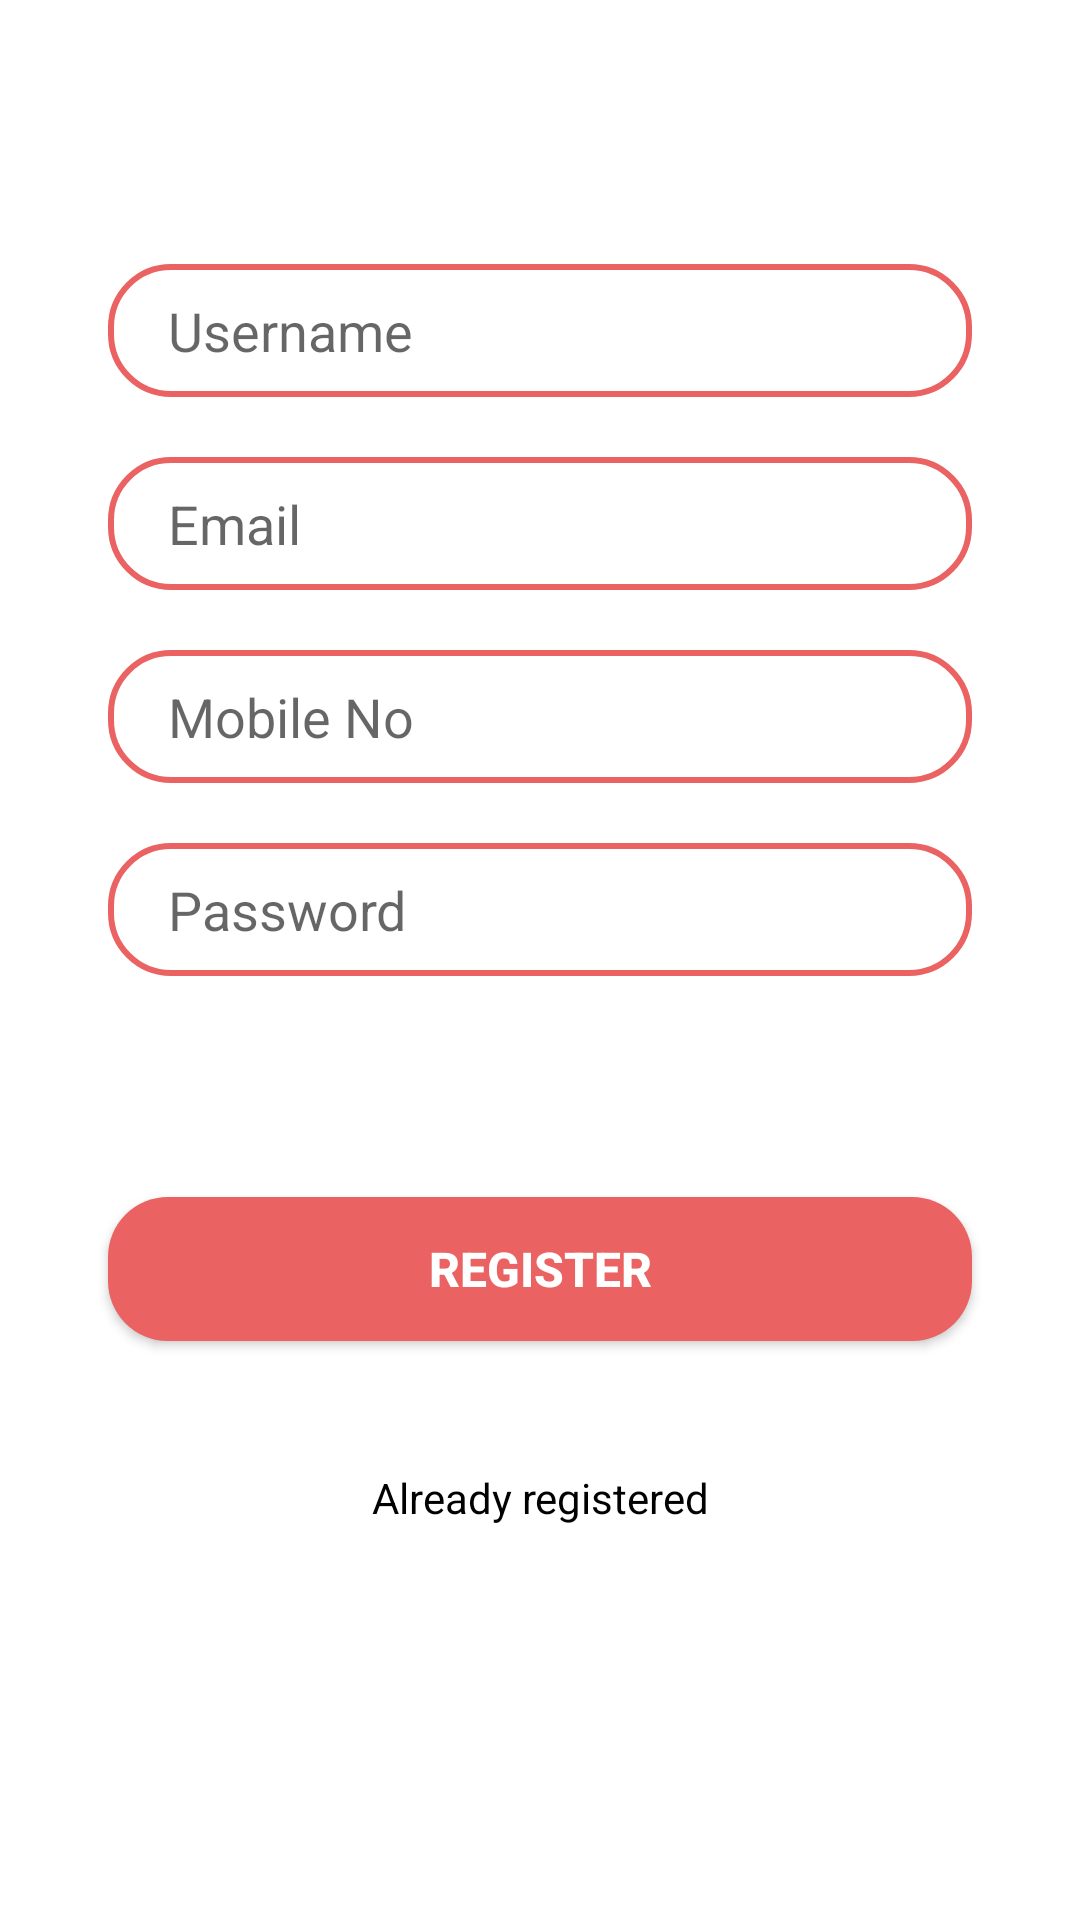

Here is an Android app screen rendered from its layout file. Give the layout XML and the strings, colors and styles it references.
<!-- AndroidManifest.xml: application theme Theme.JeevanJyotAndroidApplication -->
<!-- res/layout/sign_upfragment.xml -->
<?xml version="1.0" encoding="utf-8"?>
<androidx.constraintlayout.widget.ConstraintLayout

xmlns:android="http://schemas.android.com/apk/res/android"
xmlns:app="http://schemas.android.com/apk/res-auto"
xmlns:tools="http://schemas.android.com/tools"
android:layout_width="match_parent"
android:layout_height="match_parent"
    >

    <EditText
        android:id="@+id/name"
        android:layout_width="0dp"
        android:layout_height="wrap_content"
        android:background="@drawable/edittext_bkg"
        android:hint="Username"
        android:paddingLeft="20dp"
        android:paddingTop="10dp"
        android:paddingBottom="10dp"
        app:layout_constraintBottom_toBottomOf="parent"
        app:layout_constraintEnd_toEndOf="parent"
        app:layout_constraintStart_toStartOf="parent"
        app:layout_constraintTop_toTopOf="parent"
        app:layout_constraintVertical_bias="0.148"
        app:layout_constraintWidth_percent=".8" />

    <EditText
        android:id="@+id/email"
        android:layout_width="0dp"
        android:hint="Email"
        android:paddingLeft="20dp"
        android:paddingTop="10dp"
        android:paddingBottom="10dp"
        app:layout_constraintVertical_bias="0"
        app:layout_constraintHorizontal_bias=".5"
        android:layout_marginTop="20dp"
        android:background="@drawable/edittext_bkg"
        app:layout_constraintBottom_toBottomOf="parent"
        app:layout_constraintEnd_toEndOf="parent"
        app:layout_constraintStart_toStartOf="parent"
        app:layout_constraintTop_toBottomOf="@+id/name"
        app:layout_constraintWidth_percent=".8"
        android:layout_height="wrap_content"
        />
    <EditText
        android:id="@+id/Mobile"
        android:layout_width="0dp"
        android:hint="Mobile No"
        android:paddingLeft="20dp"
        android:paddingTop="10dp"
        android:paddingBottom="10dp"
        app:layout_constraintVertical_bias="0"
        app:layout_constraintHorizontal_bias=".5"
        android:layout_marginTop="20dp"
        android:background="@drawable/edittext_bkg"
        app:layout_constraintBottom_toBottomOf="parent"
        app:layout_constraintEnd_toEndOf="parent"
        app:layout_constraintStart_toStartOf="parent"
        app:layout_constraintTop_toBottomOf="@+id/email"
        app:layout_constraintWidth_percent=".8"
        android:layout_height="wrap_content"
        />
    <EditText
        android:id="@+id/pass"
        android:layout_width="0dp"
        android:hint="Password"
        android:paddingLeft="20dp"
        android:paddingTop="10dp"
        android:paddingBottom="10dp"
        app:layout_constraintVertical_bias="0"
        app:layout_constraintHorizontal_bias=".5"
        android:layout_marginTop="20dp"
        android:background="@drawable/edittext_bkg"
        app:layout_constraintBottom_toBottomOf="parent"
        app:layout_constraintEnd_toEndOf="parent"
        app:layout_constraintStart_toStartOf="parent"
        app:layout_constraintTop_toBottomOf="@+id/Mobile"
        app:layout_constraintWidth_percent=".8"
        android:layout_height="wrap_content"
        />

    <Button
        android:id="@+id/sign_up"
        android:layout_width="0dp"
        android:layout_height="wrap_content"
        android:layout_marginTop="20dp"
        android:background="@drawable/button_bg"
        android:text="Register"
        android:textColor="@color/white"
        android:textSize="16sp"
        android:textStyle="bold"
        app:layout_constraintBottom_toBottomOf="parent"
        app:layout_constraintEnd_toEndOf="parent"
        app:layout_constraintStart_toStartOf="parent"
        app:layout_constraintTop_toBottomOf="@+id/pass"
        app:layout_constraintVertical_bias="0.218"
        app:layout_constraintWidth_percent=".8" />

    <TextView
        android:id="@+id/login"
        android:layout_width="wrap_content"
        android:layout_height="wrap_content"
        android:text="Already registered"
        app:layout_constraintBottom_toBottomOf="parent"
        app:layout_constraintEnd_toEndOf="parent"
        app:layout_constraintStart_toStartOf="parent"
        app:layout_constraintTop_toBottomOf="@+id/sign_up"
        app:layout_constraintVertical_bias="0.246" />
</androidx.constraintlayout.widget.ConstraintLayout>
<!-- resources referenced by this layout -->
<resources>
  <color name="white">#FFFFFFFF</color>
  <!-- drawable button_bg (drawable) -->
  <?xml version="1.0" encoding="utf-8"?>
  <shape xmlns:android="http://schemas.android.com/apk/res/android">
      <corners android:radius="20dp"/>
      <solid android:color="@color/lavendar"/>
  </shape>
  <!-- drawable edittext_bkg (drawable) -->
  <?xml version="1.0" encoding="utf-8"?>
  <shape xmlns:android="http://schemas.android.com/apk/res/android"
      >
  
      <corners android:radius="20dp"
          />
      <stroke android:width="2dp"
          android:color="@color/lavendar"/>
  </shape>
  <style name="Theme.JeevanJyotAndroidApplication" parent="Base.Theme.JeevanJyotAndroidApplication" />
  <color name="lavendar">#EA6262</color>
  <style name="Base.Theme.JeevanJyotAndroidApplication" parent="Theme.MaterialComponents.Light.NoActionBar">
          <item name="colorPrimary">@color/lavendar</item>
          <item name="colorPrimaryVariant">@color/lavendar</item>
          <item name="android:textColor">@color/black</item>
  
  
          
          
      </style>
  <color name="black">#FF000000</color>
</resources>
